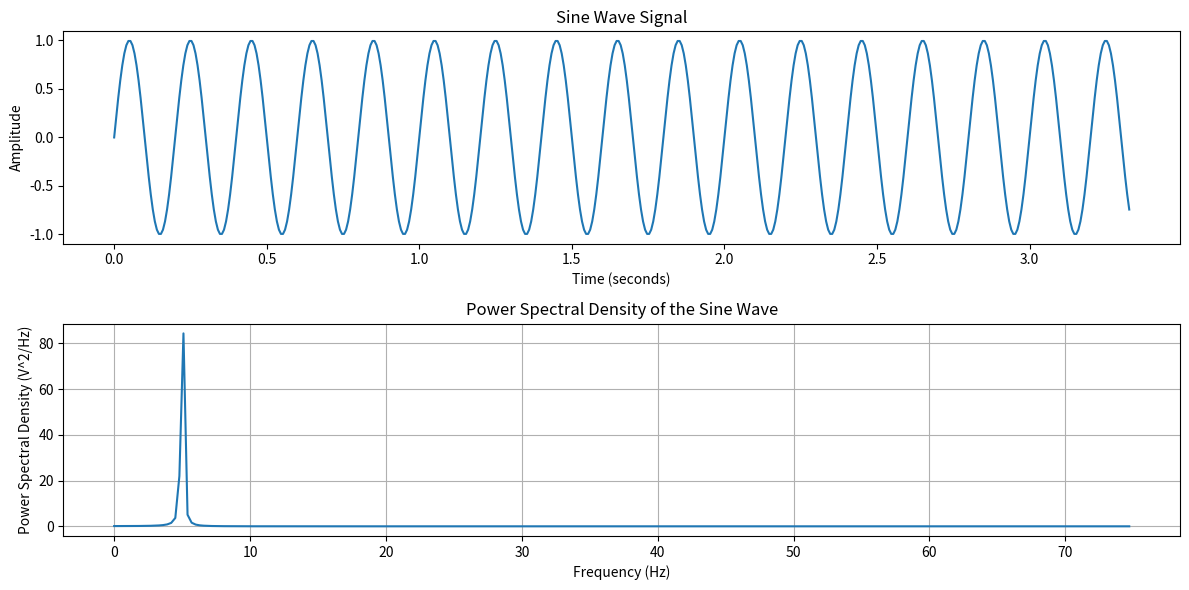

This figure's Python source:
import numpy as np
import matplotlib.pyplot as plt

# Parameters for the known signal (cosine wave)
frequency = 5 # Frequency in Hz
sampling_rate = 150  # Samples per second
signal_length = 500  # Number of samples
t = np.arange(0, signal_length) / sampling_rate  # Time vector

# Generate a sine wave signal
signal = np.sin(2 * np.pi * frequency * t)

# Compute the Fourier Transform of the signal
fft_signal = np.fft.fft(signal)
fft_freqs = np.fft.fftfreq(signal_length, 1/sampling_rate)

# Compute Power Spectral Density (PSD)
psd = np.abs(fft_signal)**2 / signal_length

# Take only the positive half of the frequencies (since FFT is symmetric)
positive_freqs = fft_freqs[:signal_length//2]
positive_psd = psd[:signal_length//2]

# Plot the signal
plt.figure(figsize=(12, 6))

plt.subplot(2, 1, 1)
plt.plot(t, signal)
plt.title('Sine Wave Signal')
plt.xlabel('Time (seconds)')
plt.ylabel('Amplitude')

# Plot the Power Spectral Density
plt.subplot(2, 1, 2)
plt.plot(positive_freqs, positive_psd)
plt.title('Power Spectral Density of the Sine Wave')
plt.xlabel('Frequency (Hz)')
plt.ylabel('Power Spectral Density (V^2/Hz)')
plt.grid(True)

plt.tight_layout()
plt.show()
